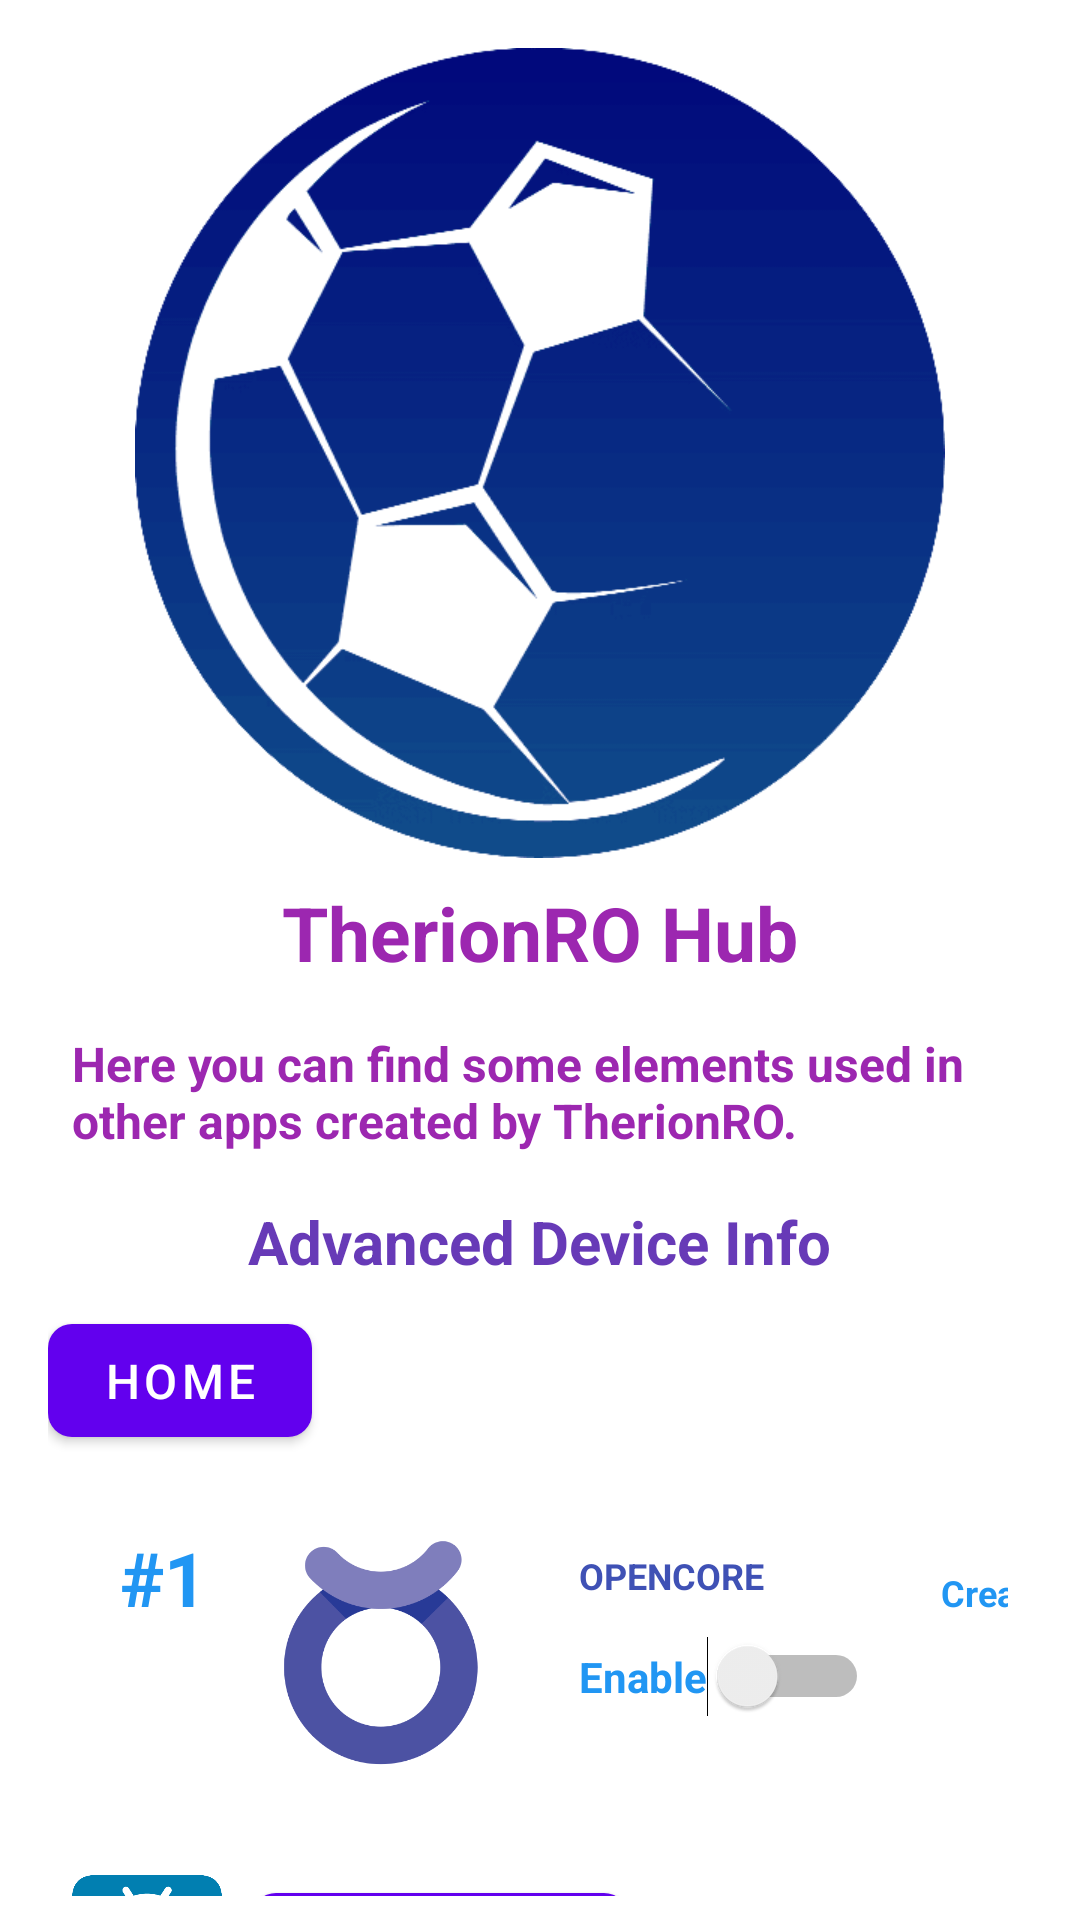

Produce the Android XML layout that renders to this screen, including the resource entries it uses.
<!-- AndroidManifest.xml: activity theme AppTheme.FullScreen -->
<!-- res/layout/therionhub.xml -->
<LinearLayout
	xmlns:android="http://schemas.android.com/apk/res/android"
	xmlns:app="http://schemas.android.com/apk/res-auto"
	xmlns:tools="http://schemas.android.com/tools"
	android:layout_width="match_parent"
	android:layout_height="match_parent"
	android:orientation="vertical">
	<ScrollView
		android:id="@+id/vscroll1"
		android:layout_width="match_parent"
		android:layout_height="match_parent"
		android:padding="8dp">
		<LinearLayout
			android:id="@+id/linear1"
			android:layout_width="match_parent"
			android:layout_height="match_parent"
			android:padding="8dp"
			android:orientation="vertical">
			<ImageView
				android:id="@+id/imageview1"
				android:layout_width="wrap_content"
				android:layout_height="wrap_content"
				android:src="@drawable/therionrologo"
				android:scaleType="fitCenter"
				android:layout_gravity="center_horizontal" />
			<TextView
				android:id="@+id/textview1"
				android:layout_width="wrap_content"
				android:layout_height="wrap_content"
				android:padding="8dp"
				android:text="TherionRO Hub"
				android:textSize="25sp"
				android:textStyle="bold"
				android:textColor="#9C27B0"
				android:layout_gravity="center_horizontal" />
			<TextView
				android:id="@+id/textview2"
				android:layout_width="wrap_content"
				android:layout_height="wrap_content"
				android:padding="8dp"
				android:text="Here you can find some elements used in other apps created by example."
				android:textSize="16sp"
				android:textStyle="bold"
				android:textColor="#9C27B0"
				android:layout_gravity="center_horizontal" />
			<TextView
				android:id="@+id/textview3"
				android:layout_width="wrap_content"
				android:layout_height="wrap_content"
				android:padding="8dp"
				android:text="Advanced Device Info"
				android:textSize="20sp"
				android:textStyle="bold"
				android:textColor="#673AB7"
				android:layout_gravity="center_horizontal" />
			<com.google.android.material.button.MaterialButton
				android:id="@+id/materialbutton1"
				android:layout_width="wrap_content"
				android:layout_height="wrap_content"
				android:padding="8dp"
				android:gravity="center_horizontal|center_vertical"
				android:text="Home"
				android:textSize="16sp"
				android:textColor="#FFFFFF"
				android:textAppearance="@style/TextAppearance.MaterialComponents.Button"
				app:backgroundTint="@color/colorPrimary"
				app:cornerRadius="8dp"
				style="@style/Widget.MaterialComponents.Button" />
			<HorizontalScrollView
				android:id="@+id/hscroll1"
				android:layout_width="match_parent"
				android:layout_height="wrap_content"
				android:padding="8dp">
				<LinearLayout
					android:id="@+id/linear4"
					android:layout_width="wrap_content"
					android:layout_height="wrap_content"
					android:padding="8dp"
					android:orientation="horizontal">
					<TextView
						android:id="@+id/textview4"
						android:layout_width="wrap_content"
						android:layout_height="wrap_content"
						android:padding="8dp"
						android:text="#1"
						android:textSize="25sp"
						android:textStyle="bold"
						android:textColor="#2196F3" />
					<ImageView
						android:id="@+id/imageview2"
						android:layout_width="100dp"
						android:layout_height="100dp"
						android:src="@drawable/opencorelogo"
						android:scaleType="fitCenter" />
					<LinearLayout
						android:id="@+id/linear6"
						android:layout_width="wrap_content"
						android:layout_height="match_parent"
						android:padding="8dp"
						android:orientation="vertical">
						<TextView
							android:id="@+id/textview6"
							android:layout_width="wrap_content"
							android:layout_height="wrap_content"
							android:padding="8dp"
							android:text="OPENCORE"
							android:textSize="12sp"
							android:textStyle="bold"
							android:textColor="#3F51B5" />
						<Switch
							android:id="@+id/switch1"
							android:layout_width="wrap_content"
							android:layout_height="wrap_content"
							android:padding="8dp"
							android:text="Enable"
							android:textSize="14sp"
							android:textStyle="bold"
							android:textColor="#2196F3" />
					</LinearLayout>
					<TextView
						android:id="@+id/textview5"
						android:layout_width="wrap_content"
						android:layout_height="wrap_content"
						android:padding="8dp"
						android:text="Creator : TherionRO\n\nDescription : OpenCore Plugin Layer"
						android:textSize="12sp"
						android:textStyle="bold"
						android:textColor="#2196F3" />
				</LinearLayout>
			</HorizontalScrollView>
			<LinearLayout
				android:id="@+id/linear7"
				android:layout_width="match_parent"
				android:layout_height="wrap_content"
				android:padding="8dp"
				android:orientation="horizontal">
				<ImageView
					android:id="@+id/imageview4"
					android:layout_width="50dp"
					android:layout_height="50dp"
					android:src="@drawable/oslogo"
					android:scaleType="fitCenter" />
				<com.google.android.material.button.MaterialButton
					android:id="@+id/materialbutton2"
					android:layout_width="wrap_content"
					android:layout_height="wrap_content"
					android:padding="8dp"
					android:gravity="center_horizontal|center_vertical"
					android:text="Android Info"
					android:textSize="14sp"
					android:textColor="#FFFFFF"
					android:translationX="10.0dp"
					android:layout_gravity="center_horizontal"
					android:textAppearance="@style/TextAppearance.MaterialComponents.Button"
					app:backgroundTint="@color/colorPrimary"
					app:cornerRadius="8dp"
					style="@style/Widget.MaterialComponents.Button" />
			</LinearLayout>
			<LinearLayout
				android:id="@+id/linear5"
				android:layout_width="match_parent"
				android:layout_height="wrap_content"
				android:padding="8dp"
				android:gravity="center_vertical"
				android:orientation="horizontal">
				<ImageView
					android:id="@+id/imageview5"
					android:layout_width="50dp"
					android:layout_height="50dp"
					android:src="@drawable/theme_darkmode"
					android:scaleType="fitCenter" />
				<Switch
					android:id="@+id/switch3"
					android:layout_width="wrap_content"
					android:layout_height="wrap_content"
					android:padding="8dp"
					android:text="Theme Mode"
					android:textSize="18sp"
					android:textStyle="bold"
					android:textColor="#007FB0" />
			</LinearLayout>
		</LinearLayout>
	</ScrollView>
</LinearLayout>
<!-- resources referenced by this layout -->
<resources>
  <!-- drawable opencorelogo: png bitmap (drawable-xhdpi, 19186 bytes) -->
  <!-- drawable oslogo: png bitmap (drawable-xhdpi, 12620 bytes) -->
  <!-- drawable theme_darkmode: png bitmap (drawable-xhdpi, 12315 bytes) -->
  <!-- drawable therionrologo: png bitmap (drawable-xhdpi, 27581 bytes) -->
  <style name="AppTheme.FullScreen" parent="AppTheme">
  		<item name="android:windowFullscreen">true</item>
  		<item name="android:windowContentOverlay">@null</item>
  	</style>
  <style name="AppTheme" parent="Theme.MaterialComponents.Light.NoActionBar">
  		<item name="colorPrimary">@color/colorPrimary</item>
  		<item name="colorPrimaryDark">@color/colorPrimaryDark</item>
  		<item name="colorAccent">@color/colorAccent</item>
  		<item name="colorControlHighlight">@color/colorControlHighlight</item>
  		<item name="colorControlNormal">@color/colorControlNormal</item>
  	</style>
  <!-- not gathered from this repository: default colours our renderer supplied (Android Studio template values) -->
  <color name="colorPrimary">#FF6200EE</color>
  <color name="colorPrimaryDark">#FF3700B3</color>
  <color name="colorAccent">#FF03DAC5</color>
</resources>
